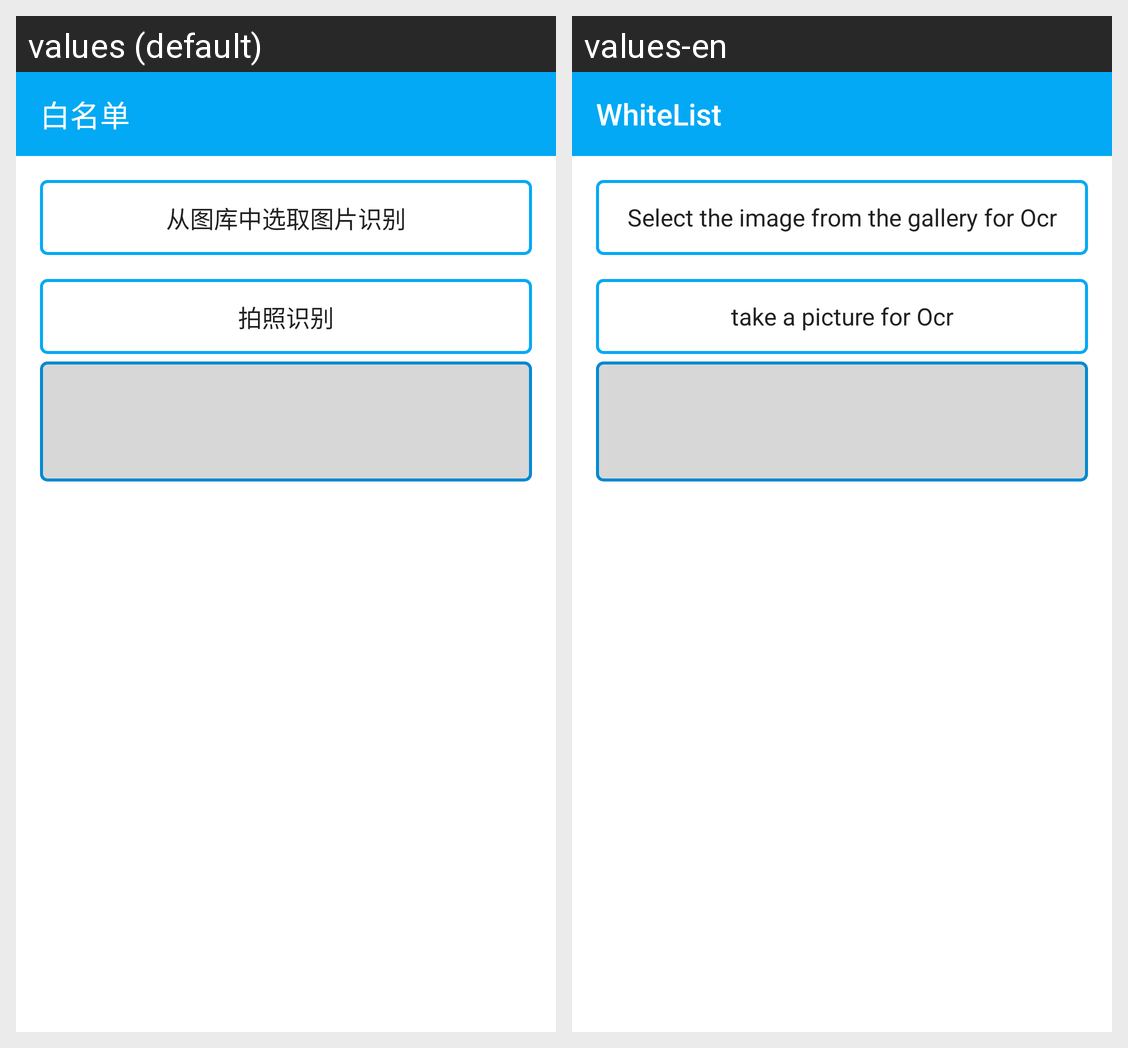

This grid shows one Android layout under two languages. Give, for every string resource on the screen, its name, the default text and each shown locale's text.
Android screen res/layout/activity_orc.xml rendered under 2 locales, left to right: values (default), values-en. Device: Nexus 5 (rendered at 1080×1920; each locale shown at half size, 540×960, under a caption strip naming it); theme AppTheme.
Strings drawn on this screen, with the default value and each locale's value (text and hints the layout hard-codes, and strings that could not be matched under every locale, appear in the picture but are not listed):

title_white_list
  values: 白名单
  values-en: WhiteList

stringValue3
  values: 从图库中选取图片识别
  values-en: Select the image from the gallery for Ocr

stringValue4
  values: 拍照识别
  values-en: take a picture for Ocr
